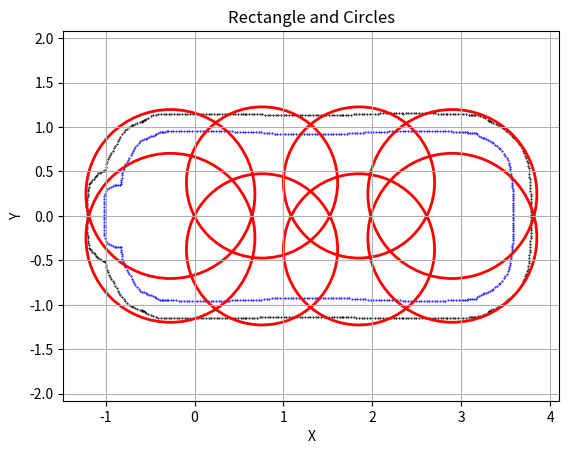

Write the Python code that produced this figure.
import matplotlib.pyplot as plt
from math import *

WB = 2.72
W = 1.905
LF = 3.585
LB = 1.0166
MAX_STEER = 0.4666
MIN_CIRCLE = WB / tan(MAX_STEER)

length = LF + LB + 0.4
width = W + 0.4
d = length / 8
radius = sqrt(pow(width / 4, 2) + pow(length / 8, 2))
print(radius)
center_x = length / 2 - (LB + 0.2)

Car_x = [3,3,3.02,3.04,3.06,3.08,3.1,3.12,3.14,3.16,3.18,3.2,3.22,3.24,3.26,3.28,3.3,3.32,3.34,3.36,3.38,3.4,3.42,3.44,3.46,3.48,3.4938,3.5103,3.5267,3.5348,3.5393,3.5438,3.5483,3.5528,3.5573,3.5611,3.5645,3.5679,3.5712,3.5731,3.575,3.5767,3.5776,3.5785,3.5794,3.5803,3.5809,3.5815,3.5821,3.5827,3.5831,3.5835,3.5839,3.5843,3.5843,3.5839,3.5835,3.5831,3.5827,3.5821,3.5815,3.5809,3.5803,3.5794,3.5785,3.5776,3.5767,3.575,3.5731,3.5712,3.5679,3.5645,3.5611,3.5573,3.5528,3.5483,3.5438,3.5393,3.5348,3.5267,3.5103,3.4938,3.48,3.46,3.44,3.42,3.4,3.38,3.36,3.34,3.32,3.3,3.28,3.26,3.24,3.22,3.2,3.18,3.16,3.14,3.12,3.1,3.08,3.06,3.04,3.02,-1.0148,-1.0151,-1.0154,-1.0156,-1.0159,-1.0163,-1.0166,-1.0136,-1.0104,-1,-0.98,-0.96,-0.94,-0.92,-0.9,-0.88,-0.86,-0.84,-0.8307,-0.8264,-0.823,-0.8198,-0.8165,-0.8107,-0.8044,-0.7981,-0.7881,-0.7772,-0.7653,-0.75,-0.7347,-0.7204,-0.7064,-0.6931,-0.6807,-0.668,-0.65,-0.63,-0.61,-0.59,-0.57,-0.55,-0.53,-0.51,-0.49,-0.47,-0.45,-0.43,-0.41,-0.39,-0.37,-0.35,-0.33,-0.31,-0.3,-0.27,-0.24,-0.21,-0.18,-0.15,-0.24,-0.27,-0.3,-0.31,-0.33,-0.35,-0.37,-0.39,-0.41,-0.43,-0.45,-0.47,-0.49,-0.51,-0.53,-0.55,-0.57,-0.59,-0.61,-0.63,-0.65,-0.668,-0.6807,-0.6931,-0.7064,-0.7204,-0.7347,-0.75,-0.7653,-0.7772,-0.7881,-0.7981,-0.8044,-0.8107,-0.8165,-0.8198,-0.823,-0.8264,-0.8307,-0.84,-0.86,-0.88,-0.9,-0.92,-0.94,-0.96,-0.98,-1,-1.0104,-1.0136,-1.0166,-1.0163,-1.0159,-1.0156,-1.0154,-1.0151,-1.0148,-0.12,-0.09,-0.06,-0.03,0,0.03,0.06,0.09,0.12,0.15,0.18,0.21,0.24,0.27,0.3,0.33,0.36,0.39,0.42,0.45,0.48,0.51,0.54,0.57,0.6,0.63,0.66,0.69,0.72,0.75,0.78,0.81,0.84,0.87,0.9,0.93,0.96,0.99,1.02,1.05,1.08,1.11,1.14,1.17,1.2,1.23,1.26,1.29,1.32,1.35,1.38,1.41,1.44,1.47,1.5,1.53,1.56,1.59,1.62,1.65,1.68,1.71,1.74,1.77,1.8,1.83,1.86,1.89,1.92,1.95,1.98,2.01,2.04,2.07,2.1,2.13,2.16,2.19,2.22,2.25,2.28,2.31,2.34,2.37,2.4,2.43,2.46,2.49,2.52,2.55,2.58,2.61,2.64,2.67,2.7,2.73,2.76,2.79,2.82,2.85,2.88,2.91,2.94,2.97,3,3,2.97,2.94,2.91,2.88,2.85,2.82,2.79,2.76,2.73,2.7,2.67,2.64,2.61,2.58,2.55,2.52,2.49,2.46,2.43,2.4,2.37,2.34,2.31,2.28,2.25,2.22,2.19,2.16,2.13,2.1,2.07,2.04,2.01,1.98,1.95,1.92,1.89,1.86,1.83,1.8,1.77,1.74,1.71,1.68,1.65,1.62,1.59,1.56,1.53,1.5,1.47,1.44,1.41,1.38,1.35,1.32,1.29,1.26,1.23,1.2,1.17,1.14,1.11,1.08,1.05,1.02,0.99,0.96,0.93,0.9,0.87,0.84,0.81,0.78,0.75,0.72,0.69,0.66,0.63,0.6,0.57,0.54,0.51,0.48,0.45,0.42,0.39,0.36,0.33,0.3,0.27,0.24,0.21,0.18,0.15,0.12,0.09,0.06,0.03,0,-0.03,-0.06,-0.09,-0.12,-0.15,-0.18,-0.21]
Car_y = [-0.9452,-0.9452,-0.9445,-0.9433,-0.9407,-0.9381,-0.9364,-0.9347,-0.9321,-0.9293,-0.916,-0.8991,-0.8902,-0.8812,-0.8723,-0.8634,-0.8544,-0.8454,-0.8364,-0.8193,-0.801,-0.7831,-0.7661,-0.7491,-0.7264,-0.696,-0.675,-0.65,-0.625,-0.6,-0.575,-0.55,-0.525,-0.5,-0.475,-0.45,-0.425,-0.4,-0.375,-0.35,-0.325,-0.3,-0.275,-0.25,-0.225,-0.2,-0.175,-0.15,-0.125,-0.1,-0.075,-0.05,-0.025,0,-0,0.025,0.05,0.075,0.1,0.125,0.15,0.175,0.2,0.225,0.25,0.275,0.3,0.325,0.35,0.375,0.4,0.425,0.45,0.475,0.5,0.525,0.55,0.575,0.6,0.625,0.65,0.675,0.696,0.7264,0.7491,0.7661,0.7831,0.801,0.8193,0.8364,0.8454,0.8544,0.8634,0.8723,0.8812,0.8902,0.8991,0.916,0.9293,0.9321,0.9347,0.9364,0.9381,0.9407,0.9433,0.9445,-0.01,-0.04,-0.07,-0.1,-0.13,-0.16,-0.19,-0.22,-0.25,-0.2795,-0.3031,-0.3195,-0.3285,-0.3376,-0.3457,-0.347,-0.3483,-0.3496,-0.355,-0.38,-0.405,-0.43,-0.455,-0.48,-0.505,-0.53,-0.555,-0.58,-0.605,-0.63,-0.655,-0.68,-0.705,-0.73,-0.755,-0.78,-0.7994,-0.8209,-0.8424,-0.8522,-0.8598,-0.8673,-0.8756,-0.8845,-0.8934,-0.9024,-0.9135,-0.9258,-0.9381,-0.9409,-0.9434,-0.946,-0.9485,-0.95,-0.9501,-0.9505,-0.9509,-0.9513,-0.9517,-0.9523,0.9509,0.9505,0.9501,0.95,0.9485,0.946,0.9434,0.9409,0.9381,0.9258,0.9135,0.9024,0.8934,0.8845,0.8756,0.8673,0.8598,0.8522,0.8424,0.8209,0.7994,0.78,0.755,0.73,0.705,0.68,0.655,0.63,0.605,0.58,0.555,0.53,0.505,0.48,0.455,0.43,0.405,0.38,0.355,0.3496,0.3483,0.347,0.3457,0.3376,0.3285,0.3195,0.3031,0.2795,0.25,0.22,0.19,0.16,0.13,0.1,0.07,0.04,0.01,-0.9529,-0.9534,-0.954,-0.9545,-0.9551,-0.9557,-0.9561,-0.9566,-0.9571,-0.9576,-0.9581,-0.9585,-0.959,-0.9595,-0.9576,-0.9557,-0.9538,-0.9518,-0.9499,-0.9479,-0.9461,-0.9461,-0.9461,-0.9461,-0.9461,-0.9461,-0.9461,-0.9457,-0.9429,-0.9401,-0.9373,-0.9345,-0.9316,-0.9288,-0.926,-0.9245,-0.9235,-0.9226,-0.9216,-0.9207,-0.9197,-0.9188,-0.9178,-0.9185,-0.9193,-0.9202,-0.9211,-0.9219,-0.9228,-0.9233,-0.9234,-0.9236,-0.9237,-0.9239,-0.9241,-0.9243,-0.9246,-0.9249,-0.9251,-0.9254,-0.9259,-0.9269,-0.928,-0.9291,-0.9301,-0.9312,-0.9334,-0.9364,-0.9394,-0.9424,-0.9454,-0.9484,-0.9495,-0.9495,-0.9495,-0.9495,-0.9495,-0.9496,-0.95,-0.9504,-0.9508,-0.9512,-0.9516,-0.9521,-0.9526,-0.9532,-0.9537,-0.9543,-0.9541,-0.9538,-0.9535,-0.9533,-0.9531,-0.9531,-0.9531,-0.9531,-0.953,-0.9523,-0.9515,-0.9508,-0.95,-0.9486,-0.9472,-0.9461,0.9452,0.9452,0.9461,0.9472,0.9486,0.95,0.9508,0.9515,0.9523,0.953,0.9531,0.9531,0.9531,0.9531,0.9533,0.9535,0.9538,0.9541,0.9543,0.9537,0.9532,0.9526,0.9521,0.9516,0.9512,0.9508,0.9504,0.95,0.9496,0.9495,0.9495,0.9495,0.9495,0.9495,0.9484,0.9454,0.9424,0.9394,0.9364,0.9334,0.9312,0.9301,0.9291,0.928,0.9269,0.9259,0.9254,0.9251,0.9249,0.9246,0.9243,0.9241,0.9239,0.9237,0.9236,0.9234,0.9233,0.9228,0.9219,0.9211,0.9202,0.9193,0.9185,0.9178,0.9188,0.9197,0.9207,0.9216,0.9226,0.9235,0.9245,0.926,0.9288,0.9316,0.9345,0.9373,0.9401,0.9429,0.9457,0.9461,0.9461,0.9461,0.9461,0.9461,0.9461,0.9461,0.9479,0.9499,0.9518,0.9538,0.9557,0.9576,0.9595,0.959,0.9585,0.9581,0.9576,0.9571,0.9566,0.9561,0.9557,0.9551,0.9545,0.954,0.9534,0.9529,0.9523,0.9517,0.9513]
# Car_x10 = [4.0443,4.0362,4.0089,3.9277,3.776,3.7856,3.6875,3.5894,3.3333,3.326,3.1388,2.8689,2.8492,2.5792,2.3371,2.0673,1.7973,1.6836,1.4136,1.1436,0.87359,0.60363,0.59531,0.32613,0.056293,-0.21367,-0.29313,-0.50274,-0.70754,-0.91063,-1.0553,-1.116,-1.1575,-1.1846,-1.1958,-1.1982,-1.1926,-1.1722,-1.137,-1.0911,-0.99088,-0.82037,-0.59928,-0.39863,-0.12898,0.017873,0.28724,0.55706,0.82705,1.0969,1.116,1.386,1.656,1.926,1.9654,2.2352,2.5051,2.5906,2.8606,3.0854,3.2162,3.4533,3.6836,3.7084,3.8603,3.9706,4.0283,4.0413]
# Car_y10 = [-0.0029061,-0.2034,-0.4395,-0.666,-0.88749,-0.87434,-0.97234,-1.0703,-1.1463,-1.1463,-1.1553,-1.1626,-1.1627,-1.1618,-1.1552,-1.1438,-1.1417,-1.1435,-1.1433,-1.1416,-1.1383,-1.1335,-1.1319,-1.1525,-1.1614,-1.1583,-1.1552,-1.135,-1.0874,-0.95311,-0.7603,-0.59337,-0.42181,-0.2385,-0.053784,0.0094037,0.13662,0.32873,0.51427,0.67032,0.86588,1.0286,1.1158,1.1482,1.1612,1.161,1.1427,1.1332,1.1325,1.1406,1.1414,1.1432,1.1435,1.1424,1.1418,1.152,1.16,1.162,1.1626,1.1577,1.1522,1.1282,0.994,0.96581,0.78644,0.5626,0.31096,0.11028]
Car_x20 = [3.7843,3.5819,3.5819,3.1132,3.143,3.126,3.156,3.1857,3.2149,3.243,3.2952,3.3185,3.2709,3.3063,3.3337,3.3611,3.3885,3.4158,3.4319,3.4479,3.464,3.4801,3.502,3.5243,3.547,3.5699,3.5939,3.6144,3.6337,3.6518,3.6687,3.6842,3.6983,3.711,3.7223,3.7322,3.7405,3.7473,3.7526,3.7564,3.7585,3.7592,3.7651,3.7687,3.7717,3.7741,3.7764,3.7776,3.7787,3.7797,3.7806,3.7814,3.7821,3.7826,3.7836,3.7841,3.7843,3.7841,3.7836,3.7826,3.7821,3.7814,3.7806,3.7797,3.7787,3.7776,3.7764,3.7741,3.7717,3.7687,3.7651,3.7592,3.7585,3.7564,3.7526,3.7473,3.7405,3.7322,3.7223,3.711,3.6983,3.6842,3.6687,3.6518,3.6337,3.6144,3.5939,3.5699,3.547,3.5243,3.502,3.4801,3.464,3.4479,3.4319,3.4158,3.3885,3.3611,3.3337,3.3063,3.2709,3.3185,3.2952,3.243,3.2149,3.1857,3.156,3.126,3.143,3.1132,3.0834,3.0535,3.0236,2.9937,-1.2147,-1.2149,-1.2152,-1.2154,-1.2157,-1.2135,-1.2113,-1.2086,-1.2056,-1.2028,-1.1999,-1.1971,-1.1942,-1.1914,-1.1885,-1.1726,-1.1626,-1.1496,-1.1367,-1.1237,-1.1107,-1.0977,-1.0848,-1.0651,-1.0512,-1.0345,-1.0177,-1.0079,-1.0011,-0.9929,-0.9834,-0.9727,-0.9606,-0.9473,-0.9371,-0.9212,-0.9057,-0.8908,-0.8765,-0.864,-0.8497,-0.8339,-0.8164,-0.7974,-0.777,-0.7553,-0.7323,-0.7173,-0.7023,-0.6872,-0.6722,-0.644,-0.6161,-0.5885,-0.5612,-0.5784,-0.5955,-0.5723,-0.5476,-0.5217,-0.4947,-0.4668,-0.4381,-0.4088,-0.379,-0.3491,-0.3206,-0.2905,-0.2606,-0.2306,-0.2006,-0.1706,-0.1406,-0.4381,-0.4668,-0.4947,-0.5217,-0.5476,-0.5723,-0.5955,-0.5784,-0.5612,-0.5885,-0.6161,-0.644,-0.6722,-0.6872,-0.7023,-0.7173,-0.7323,-0.7553,-0.777,-0.7974,-0.8164,-0.8339,-0.8497,-0.864,-0.8765,-0.8908,-0.9057,-0.9212,-0.9371,-0.9473,-0.9606,-0.9727,-0.9834,-0.9929,-1.0011,-1.0079,-1.0177,-1.0345,-1.0512,-1.0651,-1.0848,-1.0977,-1.1107,-1.1237,-1.1367,-1.1496,-1.1626,-1.1726,-1.1885,-1.1914,-1.1942,-1.1971,-1.1999,-1.2028,-1.2056,-1.2086,-1.2113,-1.2135,-1.2157,-1.2154,-1.2152,-1.2149,-1.2147,-0.1106,-0.0806,-0.0506,-0.0206,0.0094,0.0394,0.0694,0.0994,0.1295,0.1595,0.1895,0.2195,0.2495,0.2794,0.3094,0.3394,0.3694,0.3994,0.4294,0.4594,0.4894,0.5194,0.5494,0.5656,0.5817,0.6117,0.6417,0.6717,0.7017,0.7317,0.7617,0.7917,0.8217,0.8516,0.8816,0.9116,0.9416,0.9716,1.0016,1.0316,1.0616,1.0916,1.1216,1.1516,1.1816,1.2116,1.2416,1.2716,1.3016,1.3316,1.3616,1.3916,1.4216,1.4516,1.4816,1.5116,1.5416,1.5716,1.6016,1.6316,1.6616,1.6699,1.6998,1.7298,1.7597,1.7897,1.8197,1.8496,1.8796,1.9096,1.9396,1.9696,1.9995,2.0295,2.0595,2.0895,2.1195,2.1495,2.1795,2.2095,2.2395,2.2695,2.2995,2.3295,2.3463,2.3763,2.4063,2.4363,2.4663,2.4963,2.5263,2.5563,2.5863,2.6163,2.6463,2.6763,2.7063,2.7363,2.7663,2.7963,2.8263,2.8437,2.8737,2.9037,2.9337,2.9637,2.9937,3.0236,3.0535,3.0834,2.9637,2.9337,2.9037,2.8737,2.8437,2.8263,2.7963,2.7663,2.7363,2.7063,2.6763,2.6463,2.6163,2.5863,2.5563,2.5263,2.4963,2.4663,2.4363,2.4063,2.3763,2.3463,2.3295,2.2995,2.2695,2.2395,2.2095,2.1795,2.1495,2.1195,2.0895,2.0595,2.0295,1.9995,1.9696,1.9396,1.9096,1.8796,1.8496,1.8197,1.7897,1.7597,1.7298,1.6998,1.6699,1.6616,1.6316,1.6016,1.5716,1.5416,1.5116,1.4816,1.4516,1.4216,1.3916,1.3616,1.3316,1.3016,1.2716,1.2416,1.2116,1.1816,1.1516,1.1216,1.0916,1.0616,1.0316,1.0016,0.9716,0.9416,0.9116,0.8816,0.8516,0.8217,0.7917,0.7617,0.7317,0.7017,0.6717,0.6417,0.6117,0.5817,0.5656,0.5494,0.5194,0.4894,0.4594,0.4294,0.3994,0.3694,0.3394,0.3094,0.2794,0.2495,0.2195,0.1895,0.1595,0.1295,0.0994,0.0694,0.0394,0.0094,-0.0206,-0.0506,-0.0806,-0.1106,-0.1406,-0.1706,-0.2006,-0.2306,-0.2606,-0.2905,-0.3206,-0.3491,-0.379,-0.4088]
Car_y20 = [0.0124,-0.8903,0.8903,-1.1372,-1.1336,-1.1349,-1.1343,-1.1304,-1.1233,-1.113,-1.0835,-1.0647,-1.0993,-1.0707,-1.0585,-1.0463,-1.034,-1.0216,-1.0113,-1.001,-0.9907,-0.9805,-0.96,-0.9399,-0.9202,-0.9009,-0.8797,-0.8578,-0.8349,-0.8109,-0.7861,-0.7604,-0.734,-0.7068,-0.679,-0.6507,-0.6219,-0.5927,-0.5631,-0.5334,-0.5034,-0.4735,-0.4395,-0.4097,-0.3799,-0.35,-0.312,-0.282,-0.252,-0.222,-0.192,-0.162,-0.132,-0.102,-0.072,-0.042,-0.0124,0.042,0.072,0.102,0.132,0.162,0.192,0.222,0.252,0.282,0.312,0.35,0.3799,0.4097,0.4395,0.4735,0.5034,0.5334,0.5631,0.5927,0.6219,0.6507,0.679,0.7068,0.734,0.7604,0.7861,0.8109,0.8349,0.8578,0.8797,0.9009,0.9202,0.9399,0.96,0.9805,0.9907,1.001,1.0113,1.0216,1.034,1.0463,1.0585,1.0707,1.0993,1.0647,1.0835,1.113,1.1233,1.1304,1.1343,1.1349,1.1336,1.1372,1.1404,1.1432,1.1455,1.1473,0.0018,-0.0248,-0.0514,-0.078,-0.1046,-0.1258,-0.1469,-0.1793,-0.1993,-0.2254,-0.2516,-0.2778,-0.3039,-0.3301,-0.3563,-0.3757,-0.3869,-0.4022,-0.4175,-0.4328,-0.4481,-0.4634,-0.4787,-0.4859,-0.4939,-0.5016,-0.5092,-0.5206,-0.5498,-0.5787,-0.6072,-0.6352,-0.6626,-0.6895,-0.7074,-0.7328,-0.7585,-0.7845,-0.813,-0.8402,-0.8666,-0.8921,-0.9165,-0.9397,-0.9617,-0.9824,-1.0016,-1.0099,-1.0182,-1.0265,-1.0349,-1.0451,-1.056,-1.0678,-1.0802,-1.0678,-1.0553,-1.0743,-1.0914,-1.1065,-1.1195,-1.1304,-1.1391,-1.1455,-1.1495,-1.1513,-1.1499,-1.1501,-1.1503,-1.1504,-1.1505,-1.1506,-1.1507,1.1391,1.1304,1.1195,1.1065,1.0914,1.0743,1.0553,1.0678,1.0802,1.0678,1.056,1.0451,1.0349,1.0265,1.0182,1.0099,1.0016,0.9824,0.9617,0.9397,0.9165,0.8921,0.8666,0.8402,0.813,0.7845,0.7585,0.7328,0.7074,0.6895,0.6626,0.6352,0.6072,0.5787,0.5498,0.5206,0.5092,0.5016,0.4939,0.4859,0.4787,0.4634,0.4481,0.4328,0.4175,0.4022,0.3869,0.3757,0.3563,0.3301,0.3039,0.2778,0.2516,0.2254,0.1993,0.1793,0.1469,0.1258,0.1046,0.078,0.0514,0.0248,-0.0018,-1.1508,-1.1508,-1.1508,-1.1508,-1.1508,-1.1507,-1.1507,-1.1506,-1.1505,-1.1503,-1.1502,-1.15,-1.1498,-1.1495,-1.1493,-1.149,-1.1487,-1.1484,-1.1481,-1.1477,-1.1473,-1.1469,-1.1465,-1.1463,-1.146,-1.1451,-1.1442,-1.1434,-1.1426,-1.1418,-1.1411,-1.1404,-1.1398,-1.1391,-1.1385,-1.138,-1.1375,-1.137,-1.1365,-1.1361,-1.1357,-1.1354,-1.1351,-1.1348,-1.1346,-1.1343,-1.1342,-1.134,-1.1339,-1.1339,-1.1338,-1.1338,-1.1339,-1.1339,-1.134,-1.1342,-1.1343,-1.1345,-1.1348,-1.1351,-1.1354,-1.1352,-1.1371,-1.1389,-1.1406,-1.1422,-1.1437,-1.1451,-1.1463,-1.1475,-1.1485,-1.1495,-1.1503,-1.151,-1.1516,-1.1521,-1.1525,-1.1528,-1.153,-1.153,-1.153,-1.1529,-1.1526,-1.1522,-1.1519,-1.1522,-1.1526,-1.1528,-1.153,-1.1531,-1.1532,-1.1532,-1.1531,-1.153,-1.1528,-1.1526,-1.1523,-1.152,-1.1516,-1.1511,-1.1506,-1.1501,-1.1504,-1.1503,-1.1497,-1.1488,-1.1473,-1.1455,-1.1432,-1.1404,1.1488,1.1497,1.1503,1.1504,1.1501,1.1506,1.1511,1.1516,1.152,1.1523,1.1526,1.1528,1.153,1.1531,1.1532,1.1532,1.1531,1.153,1.1528,1.1526,1.1522,1.1519,1.1522,1.1526,1.1529,1.153,1.153,1.153,1.1528,1.1525,1.1521,1.1516,1.151,1.1503,1.1495,1.1485,1.1475,1.1463,1.1451,1.1437,1.1422,1.1406,1.1389,1.1371,1.1352,1.1354,1.1351,1.1348,1.1345,1.1343,1.1342,1.134,1.1339,1.1339,1.1338,1.1338,1.1339,1.1339,1.134,1.1342,1.1343,1.1346,1.1348,1.1351,1.1354,1.1357,1.1361,1.1365,1.137,1.1375,1.138,1.1385,1.1391,1.1398,1.1404,1.1411,1.1418,1.1426,1.1434,1.1442,1.1451,1.146,1.1463,1.1465,1.1469,1.1473,1.1477,1.1481,1.1484,1.1487,1.149,1.1493,1.1495,1.1498,1.15,1.1502,1.1503,1.1505,1.1506,1.1507,1.1507,1.1508,1.1508,1.1508,1.1508,1.1508,1.1507,1.1506,1.1505,1.1504,1.1503,1.1501,1.1499,1.1513,1.1495,1.1455]

# 定义参数
tmp1 = (center_x + 3 * d - 0.26, width / 4 - 0.33)
tmp2 = (center_x + d - 0.06, width / 4 - 0.2)
tmp3 = (center_x - d + 0.1, width / 4 - 0.2)
tmp4 = (center_x - 3 * d + 0.32, width / 4 - 0.33)

tmp5 = (center_x + 3 * d - 0.26, -width / 4 + 0.33)
tmp6 = (center_x + d - 0.06, -width / 4 + 0.2)
tmp7 = (center_x - d + 0.1, -width / 4 + 0.2)
tmp8 = (center_x - 3 * d + 0.32, -width / 4 + 0.33)

# 创建图像
fig, ax = plt.subplots()

plt.scatter(Car_x, Car_y, color='blue', marker='.', label='Data Points',s=1)
# plt.scatter(Car_x10, Car_y10, color='yellow', marker='.', label='Data Points',s=1)
plt.scatter(Car_x20, Car_y20, color='black', marker='.', label='Data Points',s=1)

# 绘制圆
circle_center1 = (tmp1[0], tmp1[1])
circle_center2 = (tmp2[0], tmp2[1])
circle_center3 = (tmp3[0], tmp3[1])
circle_center4 = (tmp4[0], tmp4[1])

circle_center5 = (tmp5[0], tmp5[1])
circle_center6 = (tmp6[0], tmp6[1])
circle_center7 = (tmp7[0], tmp7[1])
circle_center8 = (tmp8[0], tmp8[1])

circle1 = plt.Circle(circle_center1, radius + 0.1, color='r', fill=False, linewidth=2)
circle2 = plt.Circle(circle_center2, radius, color='r', fill=False, linewidth=2)
circle3 = plt.Circle(circle_center3, radius, color='r', fill=False, linewidth=2)
circle4 = plt.Circle(circle_center4, radius + 0.1, color='r', fill=False, linewidth=2)
circle5 = plt.Circle(circle_center5, radius + 0.1, color='r', fill=False, linewidth=2)
circle6 = plt.Circle(circle_center6, radius, color='r', fill=False, linewidth=2)
circle7 = plt.Circle(circle_center7, radius, color='r', fill=False, linewidth=2)
circle8 = plt.Circle(circle_center8, radius + 0.1, color='r', fill=False, linewidth=2)

ax.add_patch(circle1)
ax.add_patch(circle2)
ax.add_patch(circle3)
ax.add_patch(circle4)
ax.add_patch(circle5)
ax.add_patch(circle6)
ax.add_patch(circle7)
ax.add_patch(circle8)

# 显示图像
plt.xlabel('X')
plt.ylabel('Y')
plt.title('Rectangle and Circles')
plt.grid(True)
plt.axis('equal')
plt.show()
